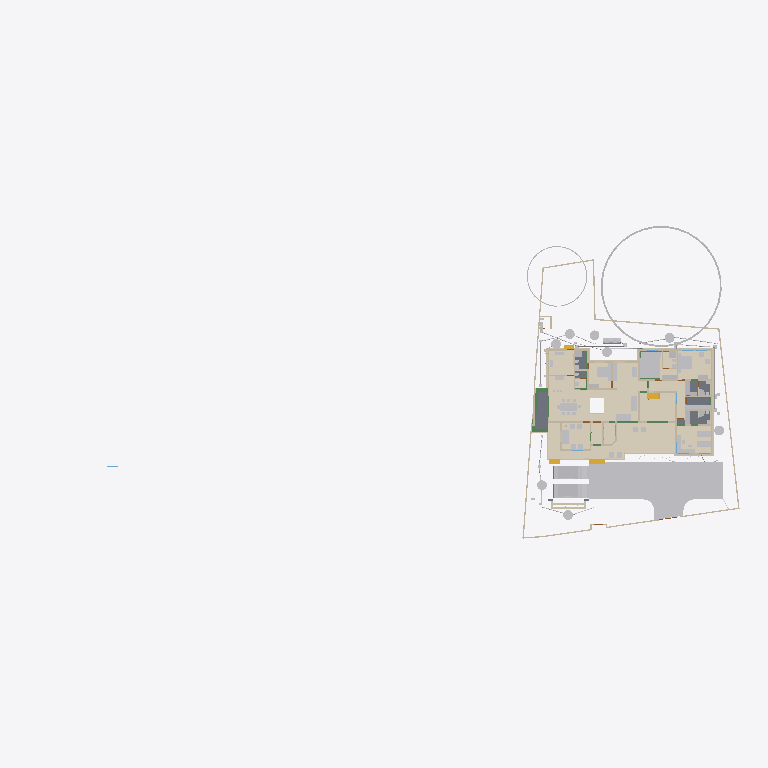
Plan cut of the same IFC building model at storey 'Electrical' (level 0.00 m, cut at 1.40 m), seen from above with north up, elements coloured by IFC class (only those large enough to see are counted): 45 other elements (light grey), 41 walls (beige), 15 coverings (cream), 6 beams (green), 5 slabs (grey), 4 stair flights (yellow). Cut surfaces are drawn darker.
Extent 101.4 m × 45.0 m × 24.6 m (x, y, z). Storeys (10): Footing at -0.87 m; 00 at 0.00 m; Verandah at 0.00 m; Plumbing at 0.00 m; Electrical at 0.00 m; GF at 0.45 m; GFLintel at 2.55 m; FF at 3.45 m; schedule at 5.00 m; FFtop at 5.70 m. Elements (1093): 275 IfcBeam, 275 IfcWall, 93 IfcPipeSegment, 68 IfcFurniture, 47 IfcCovering, 47 IfcDoor, 44 IfcColumn, 37 IfcWindow, 29 IfcGeographicElement, 20 IfcDistributionChamberElement, 20 IfcSlab, 18 IfcSanitaryTerminal.

HEADER;
FILE_DESCRIPTION(('ViewDefinition[DesignTransferView]'),'2;1');
FILE_NAME('Sreekesh.ifc','2025-07-24T19:08:43+05:30',(),(),'IfcOpenShell 0.8.3-post1','Bonsai 0.8.3-post1','Nobody');
FILE_SCHEMA(('IFC4X3'));
ENDSEC;
DATA;
#1=IFCPROJECT('0aPvmvJuf5owphcfiKWAsN',$,'My Project',$,$,$,$,(#14,#26),#9);
#30=IFCSITE('3jTVXq97zE2OZTfzZH9iYT',$,'My Site',$,$,#53,$,$,$,$,$,$,$,$);
#211744=IFCSITE('2pH2ecD1v9bgK8psTEcl$_',$,'Site',$,$,#211760,#211754,$,$,$,$,$,$,$);
#36=IFCBUILDING('3Bt1MypEf4fuqFfshm9kTs',$,'My Building',$,$,#59,$,$,$,$,$,$);
#333137=IFCBUILDING('2u05Cn$TD6OPdaLJzvNsxO',$,'GFWall',$,$,#333157,$,$,$,$,$,$);
#339211=IFCBUILDING('002Xt49mzDahM74jmffgUi',$,'GF-P',$,$,#339231,$,$,$,$,$,$);
#42=IFCBUILDINGSTOREY('3Yt8GBe1vE1Byt_$JKaQnQ',$,'GF',$,$,#7313,$,$,$,$);
#8023=IFCBUILDINGSTOREY('3LNq90aff4Xhn4xfthWyFx',$,'00',$,$,#8039,$,$,$,$);
#71986=IFCBUILDINGSTOREY('1ZF$IMkzjA5efl8XVVA8ry',$,'FFtop',$,$,#72046,$,$,$,$);
#72129=IFCBUILDINGSTOREY('1Nt2vvvNTB5u0X$NIke4ti',$,'GFLintel',$,$,#280967,$,$,$,$);
#83382=IFCBUILDINGSTOREY('2do7yjy$r1eOSN7_GxsK9f',$,'FF',$,$,#83409,$,$,$,$);
#301077=IFCBUILDINGSTOREY('1n3LFyF6X708Cvo1r86gbR',$,'Footing',$,$,#301097,$,$,$,$);
#360055=IFCBUILDINGSTOREY('2kU8qRmBnF7foRmD37T33I',$,'Verandah',$,$,#360071,$,$,$,$);
#367233=IFCBUILDINGSTOREY('3r39yX7tr10xAjP1zlM9FN',$,'Plumbing',$,$,#367249,$,$,$,$);
#436766=IFCBUILDINGSTOREY('2CUKbd$of0Yx1yz6tYDaJY',$,'schedule',$,$,#436793,$,$,$,$);
#442969=IFCBUILDINGSTOREY('0sffW$JV12jOzJZIPBAWvQ',$,'Electrical',$,$,#442985,$,$,$,$);
#363541=IFCCOURSE('0hYJyXEsXANxqeScN2ddTn',$,'Course',$,$,#364727,#363556,$,$);
#330851=IFCCOVERING('3kms8ObvT2A83v6EkiQCtZ',$,'Covering',$,$,#332110,#330862,$,$);
#345031=IFCCOVERING('3RPlCoLTXEkg2LQ5VmhLHT',$,'Covering',$,$,#361378,#345042,$,$);
#339298=IFCCOVERING('0RcNbxwC1BPO6vPsSe5hv0',$,'Covering',$,$,#339326,#339309,$,$);
#158109=IFCGEOGRAPHICELEMENT('1ICn9VC11DLu$jSeyjW6na',$,'GeographicElement',$,$,#159277,#158141,$,$);
#344036=IFCCOVERING('0d2zgKDdP8dwFGBu$GD38F',$,'Covering',$,$,#344995,#344047,$,$);
#344009=IFCCOVERING('2wUE701ff3ZBcv_UhuFthK',$,'Covering',$,$,#344035,#344020,$,$);
#339327=IFCCOVERING('2gdKm_COPCGQt2$pqnEIyy',$,'Covering',$,$,#339363,#339338,$,$);
#343848=IFCCOVERING('0UuWKOFoDDYvmplRYi7h7d',$,'Covering',$,$,#343876,#343859,$,$);
#146729=IFCVEHICLE('0zRPRsukT96P6cuFPGiKs1',$,'Vehicle',$,$,#189086,#146742,$,$);
#70155=IFCVEHICLE('3fs_92XJnE9xh12t4cEAUA',$,'Vehicle',$,$,#189081,#70187,$,$);
#330794=IFCSLAB('2m4RWmARb8ng3Ygm017ww6',$,'Slab',$,$,#332135,#330805,$,$);
#343931=IFCCOVERING('0kYX189Jf7CBGn9ceIdHnd',$,'Covering',$,$,#343981,#343942,$,$);
#343982=IFCCOVERING('3pEdpTjbjFLQ$oJNw_068r',$,'Covering',$,$,#428634,#343993,$,$);
#396658=IFCEARTHWORKSFILL('2kmR9kAlrAR8iK2Kv7W0RA',$,'Slab',$,$,#396867,#396657,$,.BACKFILL.);
#343877=IFCCOVERING('3Wi1uDf0TEzBEG7DUo_LFE',$,'Covering',$,$,#343903,#343888,$,$);
#66022=IFCWALL('2FUeR5sFb9uwjJGdeVWABU',$,'Wall',$,$,#431152,#66028,$,$);
#330504=IFCSLAB('03xIm3ukzAoQYSdD2H4JTp',$,'Slab',$,$,#330534,#330515,$,$);
#343904=IFCCOVERING('2DZod39rv4RxPbk5$8U$JL',$,'Covering',$,$,#344990,#343915,$,$);
#309133=IFCWALL('2VcyNDgMn9VgDTDYN_$YR$',$,'Wall',$,$,#315096,#309144,$,$);
#330623=IFCSLAB('2hl_cfSjf0sAYKs4IehkNU',$,'Slab',$,$,#330653,#330634,$,$);
#330654=IFCSLAB('0zeqns1fb6GQhZZBUNJUl9',$,'Slab',$,$,#332120,#330665,$,$);
#411113=IFCFURNITURE('24hcVyXrH4tf35GE4proyw',$,'Furniture',$,$,#412590,#411112,$,$);
#411894=IFCFURNITURE('1aP3zeWsL0ZQXEuRipuWXs',$,'Furniture',$,$,#412425,#411893,$,$);
#158156=IFCGEOGRAPHICELEMENT('2JlHSkVhjCZPlJyc1W8A6K',$,'GeographicElement',$,$,#159282,#158188,$,$);
#330680=IFCSLAB('2fqwCXX4D8Vwt6ELtzQYwL',$,'Slab',$,$,#332125,#330691,$,$);
#65997=IFCWALL('1DC2$ngnnDR8Q9h6mAR0js',$,'Wall',$,$,#345521,#66003,$,$);
#356144=IFCCOVERING('1zMDy9b99F78g0pPFmqkhi',$,'Covering',$,$,#356212,#356160,$,$);
#406470=IFCFURNITURE('0TjK6ZDxX03eSWHk61hTjB',$,'Furniture',$,$,#412535,#406469,$,$);
#285749=IFCWALL('23M4dZECv7RPP4RWKkyrhY',$,'Wall.082',$,$,#435018,#285760,$,$);
#222195=IFCWALL('2ixJvC9dH599amejUM2w6G',$,'Wall',$,$,#293165,#222215,$,$);
#410350=IFCFURNITURE('36fJsTb99Eyh2vWH1pKTwS',$,'Furniture',$,$,#412305,#410349,$,$);
#3067=IFCWALL('3GZ$skLXf6OgGR8mfLciD_',$,'Wall',$,$,#333298,#3073,$,$);
#322593=IFCBEAM('0JThVjgLz2c8tnzX3fx6cE',$,'Beam',$,$,#323689,#322604,$,$);
#410217=IFCFURNITURE('17qZxJfnjAUwxgeyWuttn3',$,'Furniture',$,$,#412300,#410216,$,$);
#90359=IFCWALL('3p_Mlr$7n7WPwtZxEevqS4',$,'Wall',$,$,#333323,#90370,$,$);
#405120=IFCFURNITURE('1qta$LkA5AceF3Xp8O0QAN',$,'Furniture',$,$,#412435,#405119,$,$);
#18348=IFCWALL('1c7n2BYDr8yh53xvaRXxqS',$,'Wall',$,$,#333238,#18359,$,$);
#3520=IFCWALL('1kfIyPN_b4JPSDED46DDvv',$,'Wall',$,$,#333253,#3526,$,$);
#406302=IFCFURNITURE('0QVhsRe3v2xh1mazg7g3pY',$,'Furniture',$,$,#412530,#406301,$,$);
#408776=IFCFURNITURE('2bin7WsULDjPeLfYKRFVAv',$,'Furniture',$,$,#412375,#408775,$,$);
#409924=IFCFURNITURE('3pKgwG2ITCbQ1PcX8XbhFK',$,'Furniture',$,$,#412455,#409923,$,$);
#411646=IFCFURNITURE('0T3ErBLYfCbANjLJsek21j',$,'Furniture.012',$,$,#412420,#411645,$,$);
#332270=IFCBEAM('2xaS$r06b4vf3tMS9n7DUs',$,'Beam',$,$,#360247,#332289,$,$);
#369916=IFCCOVERING('3HWV9OZZz6DxRQIJbYTFsv',$,'Covering',$,$,#371503,#369932,$,$);
#41614=IFCSTAIRFLIGHT('3mjK21MVj5Wxp88atmNL9l',$,'StairFlight',$,$,#143920,#41646,$,2,1,0.150000005960464,0.25,.STRAIGHT.);
#356625=IFCSTAIRFLIGHT('11NzQP0GP46gGH8bKAxyP$',$,'StairFlight',$,$,#356713,#356634,$,13,12,0.176923073255099,0.100000001490116,.STRAIGHT.);
#414527=IFCWASTETERMINAL('0v1hqfc$r1$wf5R2fPkqwY',$,'WasteTerminal',$,$,#434498,#414526,$,$);
#431884=IFCWASTETERMINAL('1OWuyMCJP2_OZApOQstq1c',$,'WasteTerminal',$,$,#434053,#431895,$,$);
#432857=IFCWASTETERMINAL('291ZfaJMX2QgzA0yx6Dgbh',$,'WasteTerminal',$,$,#433019,#432868,$,$);
#414475=IFCWASTETERMINAL('1uBGk1gxzE9hTrqFRynQQB',$,'WasteTerminal',$,$,#432275,#414474,$,$);
#433626=IFCWASTETERMINAL('0Ad29SWDzBMQDSnJqygR91',$,'WasteTerminal',$,$,#434503,#433637,$,$);
#434054=IFCWASTETERMINAL('07hSMs10X3ZeJiqirBTT1k',$,'WasteTerminal',$,$,#434508,#434065,$,$);
#432078=IFCWASTETERMINAL('3_QFW0rpD0fOfz0D8Sh78w',$,'WasteTerminal',$,$,#432280,#432089,$,$);
#415580=IFCTANK('0zlhS4RPL7lRfPwGcdKWnU',$,'Tank',$,$,#432270,#415579,$,$);
#226167=IFCWALL('1JVywoPUH41xuuLQv_Mf23',$,'Wall.082',$,$,#434788,#226178,$,$);
#345472=IFCWALL('0yhntx_XHBtOwqFxJIUy0e',$,'Wall.082',$,$,#345566,#345483,$,$);
#309159=IFCWALL('1V_dIHu1r0A9eGkskasoOA',$,'Wall',$,$,#316323,#309170,$,$);
#356399=IFCCOVERING('2Adp7p7Vr1eu_pEkAkRGdd',$,'Covering',$,$,#356451,#356433,$,$);
#414421=IFCWASTETERMINAL('3h7h8u_I98lOH4BWXVcUCV',$,'WasteTerminal',$,$,#431883,#414420,$,$);
#447119=IFCFURNITURE('0cpUxHaRXB69Q$HVyNESLj',$,'Furniture',$,$,#447168,#447133,$,$);
#4009=IFCWALL('2lHSG51rHEfeNsY_Rnf304',$,'Wall',$,$,#333173,#4020,$,$);
#309107=IFCWALL('01iQiyD9jF981ZNgDvXuAr',$,'Wall',$,$,#315514,#309118,$,$);
#285691=IFCWALL('3FXX66X1H7gQUhINB1ZqHj',$,'Wall.082',$,$,#434912,#285702,$,$);
#18016=IFCWALL('2qNYwIywzDnw0eOADeB3_0',$,'Wall',$,$,#333363,#18027,$,$);
#18042=IFCWALL('3bhXUDB39FaPZW_NASdZlT',$,'Wall',$,$,#333503,#18053,$,$);
#408830=IFCFURNITURE('2gS_n6rBD4phTUvATNAFvz',$,'Furniture',$,$,#412285,#408829,$,$);
#65947=IFCWALL('08s$eE7qfC1vtHJbeTdsNK',$,'Wall',$,$,#434943,#65953,$,$);
#18525=IFCWALL('2nl9frQ2v9fwHEG6jroVG1',$,'Wall',$,$,#333413,#18536,$,$);
#18672=IFCWALL('0s5YaOi8jF58ocUKtzFB68',$,'Wall',$,$,#333183,#18683,$,$);
#406562=IFCFURNITURE('0CTrKXjzT4nwS33fIVpOOp',$,'Furniture',$,$,#412400,#406561,$,$);
#431417=IFCPIPESEGMENT('2Jbog8WJb7YeRM_yzNepbx',$,'PipeSegment',$,$,#431476,#431451,$,.FLEXIBLESEGMENT.);
#65878=IFCWALL('1RxXXtAKb3$uqm3spal5Ab',$,'Wall.049',$,$,#434824,#65884,$,$);
#110356=IFCWALL('3Jc2L501zCIf2lBfrewdbK',$,'Wall',$,$,#434868,#110367,$,$);
#8133=IFCWALL('2NV9tTUID8IOq7fV7oI$I_',$,'Wall',$,$,#149410,#8144,$,$);
#18646=IFCWALL('20GHUXbGDFDBHE5XphavUy',$,'Wall',$,$,#333423,#18657,$,$);
#101757=IFCWALL('3Re5U6AfH5hRjhCU8HzlUQ',$,'Wall',$,$,#149415,#101777,$,$);
#18392=IFCWALL('2Hkjxieqv1Fue5ySQ6NeWL',$,'Wall',$,$,#333293,#18403,$,$);
#409252=IFCFURNITURE('0_rDbuDo58VxsMmqMXWGXl',$,'Furniture',$,$,#412380,#409251,$,$);
#411564=IFCFURNITURE('0yYwZAg3jFQvkxBxQ0MGp1',$,'Furniture',$,$,#412415,#411563,$,$);
#41688=IFCSTAIRFLIGHT('0VcD2gJAfBIuw$lMxDzKKO',$,'StairFlight',$,$,#283276,#118718,$,2,1,0.150000005960464,0.25,.STRAIGHT.);
#4072=IFCWALL('0Y3rN168r7Jxb0OqetfU7X',$,'Wall',$,$,#333448,#4083,$,$);
#18194=IFCWALL('1AbV9w0nLBfPekv$ii5eki',$,'Wall',$,$,#333348,#18205,$,$);
#406109=IFCFURNITURE('055N_$xmX9ZQbc0CYFtvE3',$,'Furniture',$,$,#412440,#406108,$,$);
#2872=IFCWALL('0VICnwrYLCM9IhHcjSiD9g',$,'Wall',$,$,#333268,#2879,$,$);
#328180=IFCWALL('0ABhG_1I127Plb3g$lDZDb',$,'Wall',$,$,#360097,#328200,$,$);
#205023=IFCWALL('2UCXlaZiz9gRZ4iLCU3mzL',$,'Wall',$,$,#333473,#205034,$,$);
#329035=IFCWALL('2$n50xrj53zPnnhI4Jq0HX',$,'Wall',$,$,#360082,#329055,$,$);
#413822=IFCSANITARYTERMINAL('1fOwUzmtv9afxOsUQO0pB7',$,'SanitaryTerminal',$,$,#431242,#413821,$,$);
#3151=IFCWALL('2frHB1bR9FtP23RXamn7Ko',$,'Wall',$,$,#333488,#3162,$,$);
#308639=IFCWALL('0UYp14YpP1MAW0yCb4nw87',$,'Wall',$,$,#315836,#308650,$,$);
#4130=IFCWALL('1AvIXg7ED1P9NhJbZDV_E1',$,'Wall',$,$,#333378,#4141,$,$);
#431714=IFCPIPESEGMENT('0pd7DooWn6XeV5YB87AKZa',$,'PipeSegment',$,$,#431773,#431748,$,.FLEXIBLESEGMENT.);
#327920=IFCBEAM('1u9voof95Cp8BkjJqPE6_U',$,'Beam',$,$,#360277,#327939,$,$);
#321351=IFCBEAM('1002koZ$TEXecTxtQvSjVq',$,'Beam',$,$,#321418,#321362,$,$);
#327954=IFCBEAM('0sP03oSW15$QcfoTPLiBso',$,'Beam',$,$,#360297,#327973,$,$);
#412886=IFCSANITARYTERMINAL('31xwdd6k9ESw7YnQ1LspId',$,'SanitaryTerminal',$,$,#431212,#412885,$,$);
#436119=IFCPIPESEGMENT('0Ins4u5i19XO17trhKxKii',$,'PipeSegment',$,$,#436198,#436153,$,.FLEXIBLESEGMENT.);
#79990=IFCSTAIRFLIGHT('1DnY2XVefC_QhnIFzju6yh',$,'StairFlight',$,$,#427783,#148959,$,$,$,$,$,$);
#411257=IFCFURNITURE('3InpbPAMj2MBzrSOMYlvHV',$,'Furniture',$,$,#412460,#411256,$,$);
#411752=IFCFURNITURE('3keQdM9i5FJ9JBwmsM_Qg3',$,'Furniture',$,$,#412395,#411751,$,$);
#16913=IFCWALL('3FSYpd1tn9SgCqZ8sPMfkT',$,'Wall',$,$,#333223,#16924,$,$);
#2959=IFCWALL('3OEI3BHmD4XPtrMwXvI884',$,'Wall',$,$,#333218,#2970,$,$);
#24001=IFCWALL('3hphgpD2b28xqT53FPskSj',$,'Wall',$,$,#333408,#24012,$,$);
#309185=IFCWALL('1RTxTTrCL8QeAofqzjoycv',$,'Wall',$,$,#314935,#309196,$,$);
#321451=IFCBEAM('3708yRWgLANO$UXD9FgLFU',$,'Beam',$,$,#321653,#321462,$,$);
#18431=IFCWALL('0_Fa$t1jbFZejYJKQtXQPU',$,'Wall',$,$,#334104,#18442,$,$);
#23938=IFCWALL('0ZZEq2syzEPfO9qD2AQWDv',$,'Wall',$,$,#333523,#23949,$,$);
#356323=IFCCOVERING('0Kr30ECcLEcfNCKSKvTgbF',$,'Covering',$,$,#415779,#356375,$,$);
#434192=IFCPIPESEGMENT('0f_0c$BmH2i8qVmM_tesV$',$,'PipeSegment',$,$,#434272,#434226,$,$);
#432166=IFCPIPESEGMENT('0tLcvRcXL2le8y4Ii9y0q8',$,'PipeSegment',$,$,#434483,#432200,$,.FLEXIBLESEGMENT.);
#413911=IFCSANITARYTERMINAL('3sA1eoE299ufpxJw1HaYmz',$,'SanitaryTerminal',$,$,#431247,#413910,$,$);
#414203=IFCSANITARYTERMINAL('1TZeRF9t54uwS6h95ZvvLS',$,'SanitaryTerminal',$,$,#431252,#414202,$,$);
#431616=IFCPIPESEGMENT('11kLTOGtDDp9X3VHF1jqpK',$,'PipeSegment',$,$,#431675,#431650,$,.FLEXIBLESEGMENT.);
#405275=IFCFURNITURE('0Tjm9jror8bPxG689sHAj8',$,'Furniture',$,$,#412315,#405274,$,$);
#407636=IFCFURNITURE('0VTCb1Evn558OH68N69Eaz',$,'Furniture',$,$,#412445,#407635,$,$);
ENDSEC;
